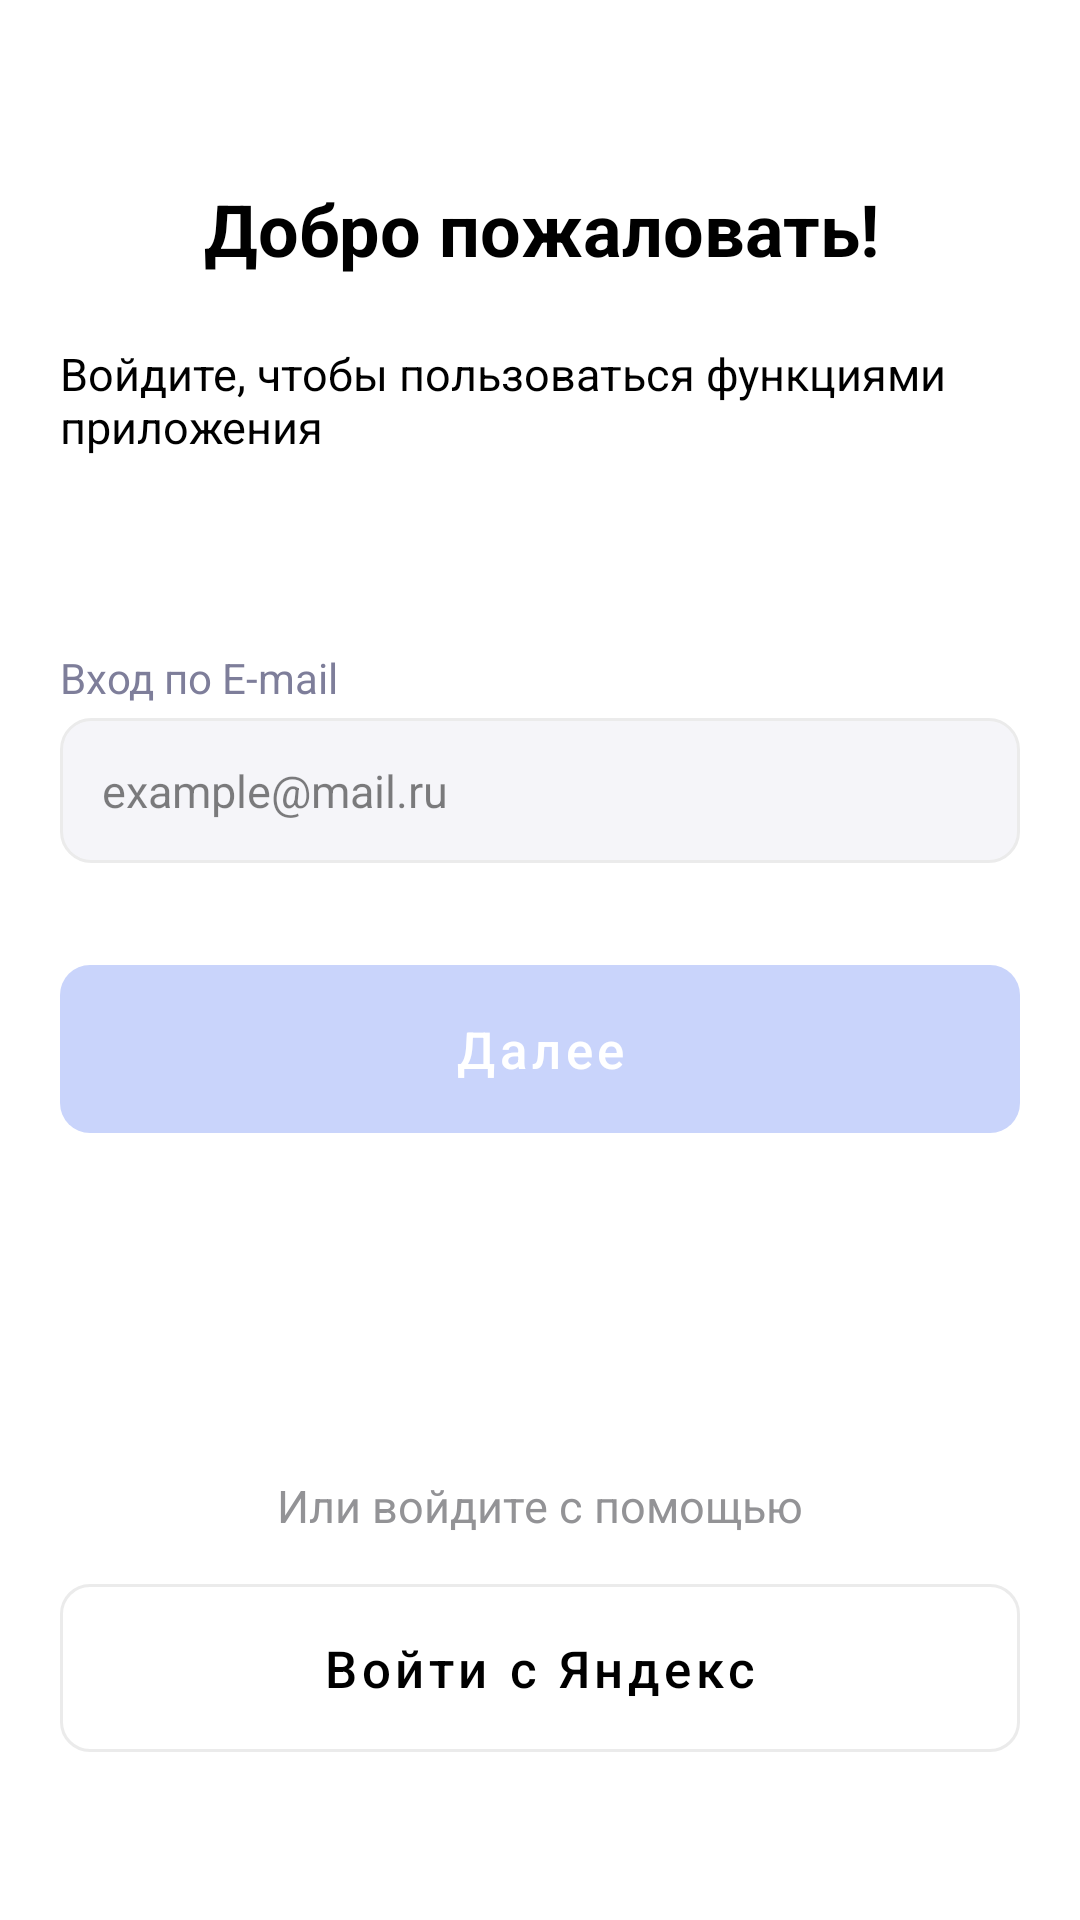

Android layout source for this screen:
<!-- AndroidManifest.xml: application theme Theme.SmartLab -->
<!-- res/layout/fragment_login.xml -->
<?xml version="1.0" encoding="utf-8"?>
<LinearLayout xmlns:android="http://schemas.android.com/apk/res/android"
    xmlns:app="http://schemas.android.com/apk/res-auto"
    android:layout_width="match_parent"
    android:layout_height="match_parent"
    android:background="@color/white"
    android:orientation="vertical">

    <LinearLayout
        android:layout_width="match_parent"
        android:layout_height="wrap_content"
        android:layout_marginHorizontal="20dp"
        android:layout_marginTop="60dp"
        android:gravity="center_vertical"
        android:orientation="horizontal">

        <ImageView
            android:layout_width="32dp"
            android:layout_height="32dp"
            android:layout_marginEnd="16dp"
            android:src="@drawable/hello_ic" />

        <TextView
            android:layout_width="wrap_content"
            android:layout_height="wrap_content"
            android:text="Добро пожаловать!"
            android:textColor="@color/black"
            android:textSize="24sp"
            android:textStyle="bold" />
    </LinearLayout>

    <TextView
        android:layout_width="match_parent"
        android:layout_height="wrap_content"
        android:layout_marginHorizontal="20dp"
        android:layout_marginTop="22dp"
        android:text="Войдите, чтобы пользоваться функциями приложения"
        android:textColor="@color/black"
        android:textSize="15sp" />

    <LinearLayout
        android:layout_width="match_parent"
        android:layout_height="0dp"
        android:layout_marginHorizontal="20dp"
        android:layout_marginTop="64dp"
        android:layout_weight="1"
        android:gravity="start"
        android:orientation="vertical">

        <TextView
            android:layout_width="wrap_content"
            android:layout_height="wrap_content"
            android:text="Вход по E-mail"
            android:textColor="#7E7E9A" />

        <EditText
            android:id="@+id/etEmail"
            android:layout_width="match_parent"
            android:layout_height="wrap_content"
            android:layout_marginTop="4dp"
            android:background="@drawable/default_edit_text_shape"
            android:hint="example@mail.ru"
            android:inputType="textEmailAddress"
            android:maxLines="1"
            android:padding="14dp"
            android:textColor="#80000000"
            android:textColorHint="#80000000"
            android:textSize="15sp" />

        <com.google.android.material.button.MaterialButton
            android:id="@+id/btnNext"
            android:layout_width="match_parent"
            android:layout_height="56dp"
            android:layout_marginTop="34dp"
            android:enabled="false"
            android:insetTop="0dp"
            android:insetBottom="0dp"
            android:text="Далее"
            android:textAllCaps="false"
            android:textColor="@color/white"
            android:textSize="17sp"
            app:backgroundTint="@color/accent_inactive"
            app:cornerRadius="10dp" />
    </LinearLayout>

    <TextView
        android:layout_width="wrap_content"
        android:layout_height="wrap_content"
        android:layout_gravity="center_horizontal"
        android:layout_marginBottom="16dp"
        android:text="Или войдите с помощью"
        android:textColor="#939396"
        android:textSize="15sp" />

    <com.google.android.material.button.MaterialButton
        android:id="@+id/btnLoginYandex"
        android:layout_width="match_parent"
        android:layout_height="56dp"
        android:layout_marginHorizontal="20dp"
        android:layout_marginBottom="56dp"
        android:insetTop="0dp"
        android:insetBottom="0dp"
        android:text="Войти с Яндекс"
        android:textAllCaps="false"
        android:textColor="@color/black"
        android:textSize="17sp"
        app:backgroundTint="@color/white"
        app:cornerRadius="10dp"
        android:stateListAnimator="@null"
        app:rippleColor="#1A000000"
        app:strokeColor="#EBEBEB"
        app:strokeWidth="1dp" />


</LinearLayout>
<!-- resources referenced by this layout -->
<resources>
  <color name="accent_inactive">#C9D4FB</color>
  <color name="black">#FF000000</color>
  <color name="white">#FFFFFFFF</color>
  <!-- drawable default_edit_text_shape (drawable) -->
  <?xml version="1.0" encoding="utf-8"?>
  <shape xmlns:android="http://schemas.android.com/apk/res/android">
  
      <solid android:color="#F5F5F9" />
      <corners android:radius="10dp" />
      <stroke
          android:width="1dp"
          android:color="#EBEBEB" />
  </shape>
  <style name="Theme.SmartLab" parent="Theme.MaterialComponents.DayNight.DarkActionBar">
          
          <item name="colorPrimary">@color/purple_500</item>
          <item name="colorPrimaryVariant">@color/purple_700</item>
          <item name="colorOnPrimary">@color/white</item>
          
          <item name="colorSecondary">@color/teal_200</item>
          <item name="colorSecondaryVariant">@color/teal_700</item>
          <item name="colorOnSecondary">@color/black</item>
          
          <item name="android:statusBarColor">?attr/colorPrimaryVariant</item>
          
      </style>
  <color name="purple_500">#FF6200EE</color>
  <color name="purple_700">#FF3700B3</color>
  <color name="teal_200">#FF03DAC5</color>
  <color name="teal_700">#FF018786</color>
</resources>
